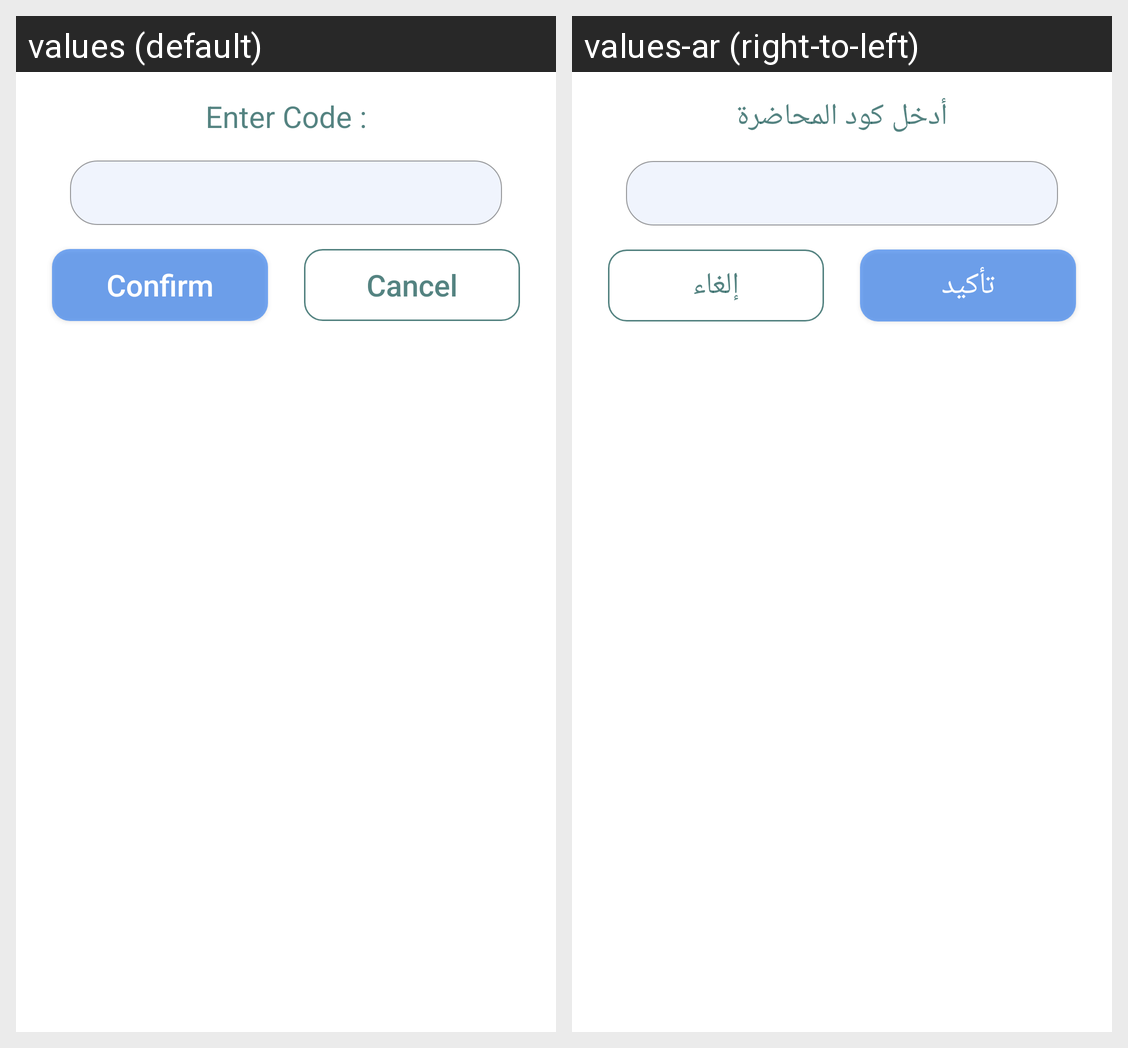

Locale-by-locale string values for the Android screen shown in this grid:
Android screen res/layout/dialog_lecture.xml rendered under 2 locales, left to right: values (default), values-ar (right-to-left). Device: Nexus 5 (rendered at 1080×1920; each locale shown at half size, 540×960, under a caption strip naming it); theme Theme.StudentApplication.
Strings drawn on this screen, with the default value and each locale's value (text and hints the layout hard-codes, and strings that could not be matched under every locale, appear in the picture but are not listed):

enter_code
  values: Enter Code :
  values-ar: أدخل كود المحاضرة

confirm
  values: Confirm
  values-ar: تأكيد

cancel
  values: Cancel
  values-ar: إلغاء
